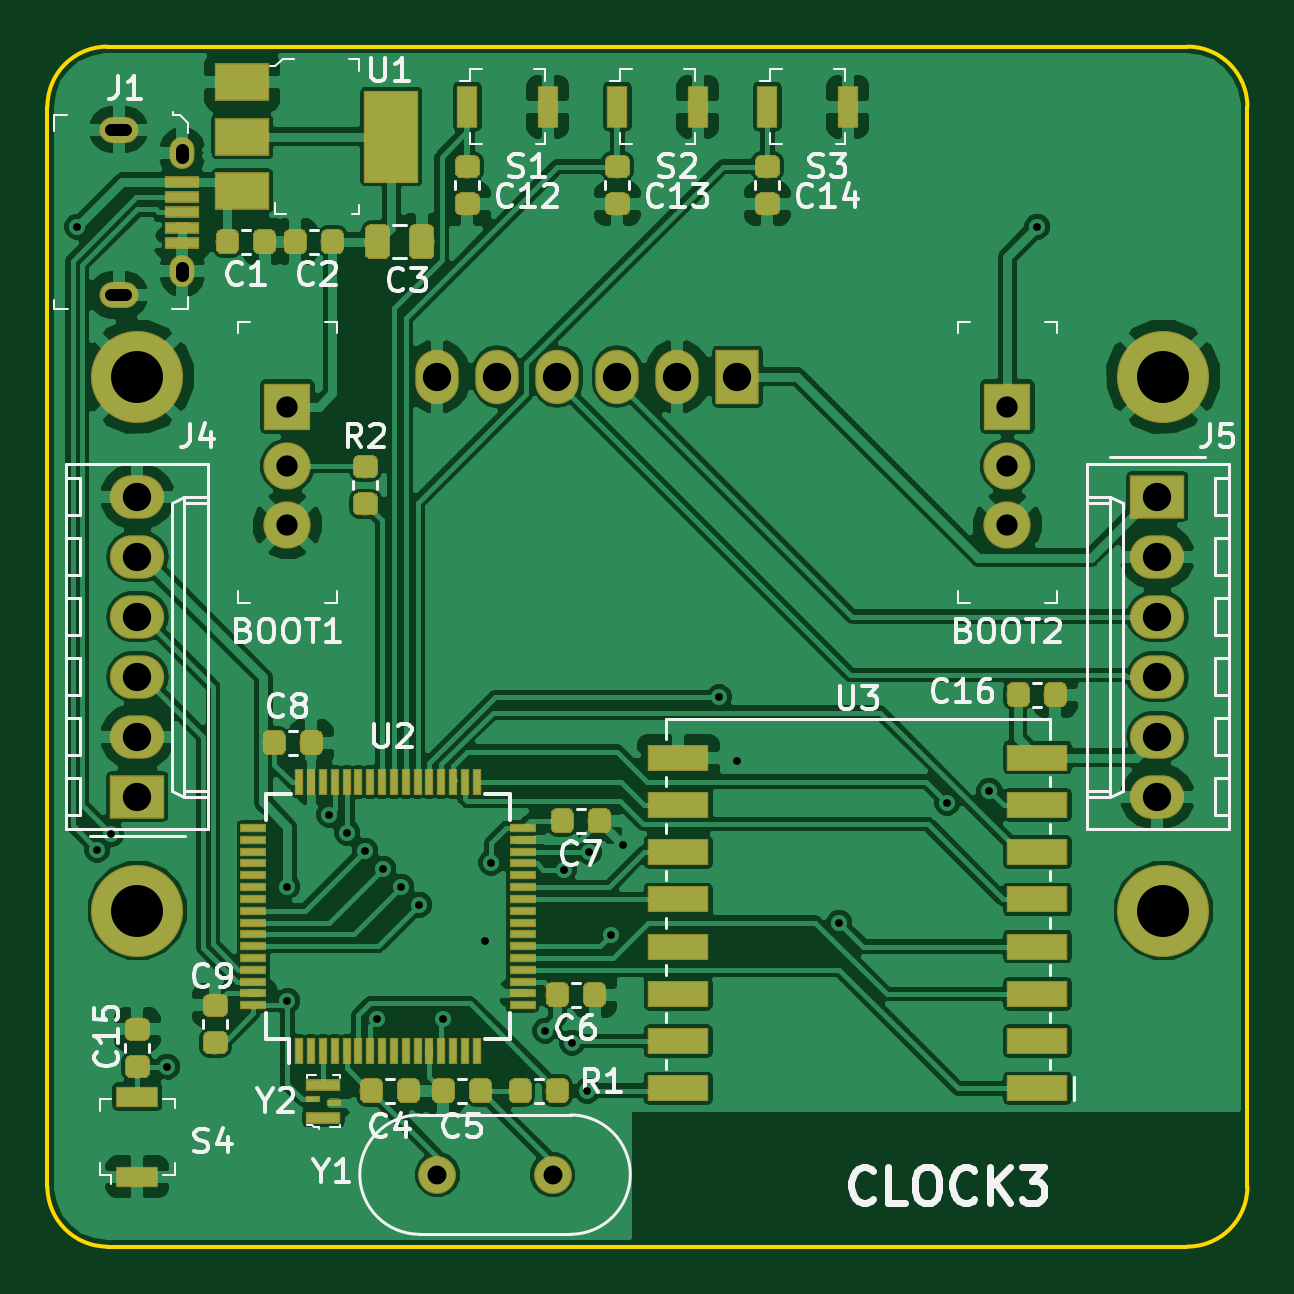
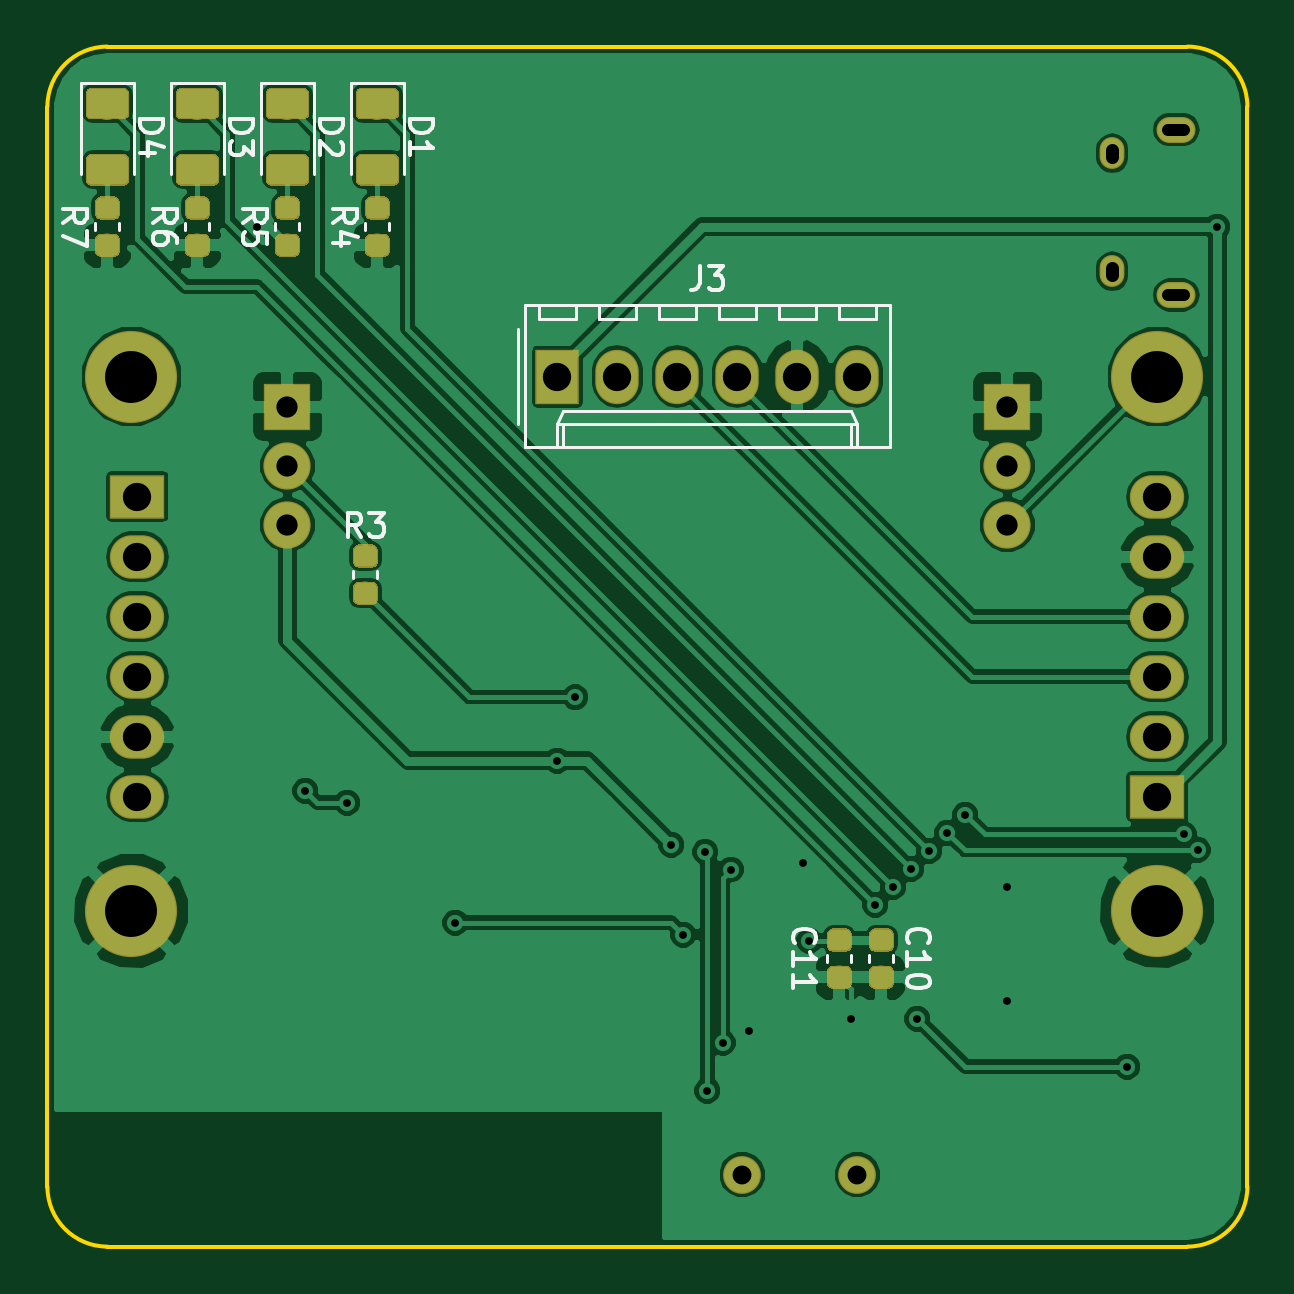
Circuit board: 8 layer files. Board 50.8 x 50.8 mm.
- bottom_copper: clock3-B.Cu.gbl (131796 bytes)
- bottom_mask: clock3-B.Mask.gbs (42190 bytes)
- bottom_silk: clock3-B.SilkS.gbo (11629 bytes)
- outline: clock3-Edge.Cuts.gm1 (1017 bytes)
- top_copper: clock3-F.Cu.gtl (226172 bytes)
- top_mask: clock3-F.Mask.gts (64465 bytes)
- top_silk: clock3-F.SilkS.gto (36859 bytes)
- drill: clock3.drl (1111 bytes)

=== bottom_copper: clock3-B.Cu.gbl (131796 bytes, source omitted) ===
=== bottom_mask: clock3-B.Mask.gbs (42190 bytes, source omitted) ===
=== bottom_silk: clock3-B.SilkS.gbo (11629 bytes, source omitted) ===
=== outline: clock3-Edge.Cuts.gm1 ===
G04 #@! TF.GenerationSoftware,KiCad,Pcbnew,(5.0.1-dev-5-g30da1a3b0)*
G04 #@! TF.CreationDate,2018-07-23T01:39:50-07:00*
G04 #@! TF.ProjectId,clock3,636C6F636B332E6B696361645F706362,rev?*
G04 #@! TF.SameCoordinates,Original*
G04 #@! TF.FileFunction,Profile,NP*
%FSLAX46Y46*%
G04 Gerber Fmt 4.6, Leading zero omitted, Abs format (unit mm)*
G04 Created by KiCad (PCBNEW (5.0.1-dev-5-g30da1a3b0)) date Mon Jul 23 01:39:50 2018*
%MOMM*%
%LPD*%
G01*
G04 APERTURE LIST*
%ADD10C,0.150000*%
G04 APERTURE END LIST*
D10*
X152400000Y-124460000D02*
G75*
G02X149860000Y-127000000I-2540000J0D01*
G01*
X104140000Y-127000000D02*
G75*
G02X101600000Y-124460000I0J2540000D01*
G01*
X101600000Y-78740000D02*
G75*
G02X104140000Y-76200000I2540000J0D01*
G01*
X149860000Y-76200000D02*
G75*
G02X152400000Y-78740000I0J-2540000D01*
G01*
X101600000Y-124460000D02*
X101600000Y-78740000D01*
X149860000Y-127000000D02*
X104140000Y-127000000D01*
X152400000Y-78740000D02*
X152400000Y-124460000D01*
X104140000Y-76200000D02*
X149860000Y-76200000D01*
M02*

=== top_copper: clock3-F.Cu.gtl (226172 bytes, source omitted) ===
=== top_mask: clock3-F.Mask.gts (64465 bytes, source omitted) ===
=== top_silk: clock3-F.SilkS.gto (36859 bytes, source omitted) ===
=== drill: clock3.drl ===
M48
;DRILL file {KiCad (5.0.1-dev-5-g30da1a3b0)} date Mon Jul 23 01:39:52 2018
;FORMAT={-:-/ absolute / inch / decimal}
FMAT,2
INCH,TZ
T1C0.0130
T2C0.0197
T3C0.0217
T4C0.0315
T5C0.0354
T6C0.0472
T7C0.0866
%
G90
G05
M72
T1
X4.05Y-3.3
X4.0827Y-4.3389
X4.106Y-4.3128
X4.2Y-4.7
X4.4Y-4.4
X4.4Y-4.59
X4.47Y-4.28
X4.5Y-4.31
X4.53Y-4.34
X4.55Y-4.62
X4.56Y-4.37
X4.59Y-4.4
X4.62Y-4.43
X4.66Y-4.62
X4.73Y-4.49
X4.74Y-4.36
X4.83Y-4.64
X4.8608Y-4.3715
X4.8745Y-4.66
X4.9Y-4.74
X4.9035Y-4.3423
X4.94Y-4.48
X4.96Y-4.33
X5.12Y-4.0845
X5.15Y-4.19
X5.32Y-4.46
X5.5Y-4.26
X5.57Y-4.24
X5.65Y-3.3
T4
X4.65Y-4.88
X4.8421Y-4.88
T5
X5.6Y-3.6
X5.6Y-3.6984
X5.6Y-3.7969
X4.4Y-3.6
X4.4Y-3.6984
X4.4Y-3.7969
T6
X4.65Y-3.55
X4.75Y-3.55
X4.85Y-3.55
X4.95Y-3.55
X5.05Y-3.55
X5.15Y-3.55
X5.85Y-3.75
X5.85Y-3.85
X5.85Y-3.95
X5.85Y-4.05
X5.85Y-4.15
X5.85Y-4.25
X4.15Y-3.75
X4.15Y-3.85
X4.15Y-3.95
X4.15Y-4.05
X4.15Y-4.15
X4.15Y-4.25
T7
X4.15Y-4.44
X5.86Y-3.55
X4.15Y-3.55
X5.86Y-4.44
T2
X4.1315Y-3.1384G85X4.1059Y-3.1384
G05
X4.1315Y-3.414G85X4.1059Y-3.414
G05
T3
X4.225Y-3.1719G85X4.225Y-3.1837
G05
X4.225Y-3.3687G85X4.225Y-3.3805
G05
T0
M30

